Image classification data set "split_data5" (sarath1102/Automatic-Classification-of-Nutritional-Deficiencies-in-Coffee-Leaves-Images-Using-Transfer-Learning on GitHub). Class labels (4): boron deficiency, calcium deficiency, iron deficiency, potasium K.

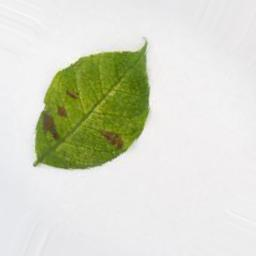
Label: iron deficiency

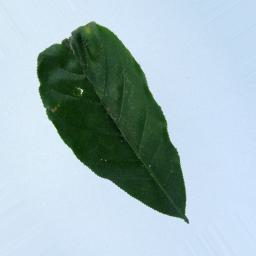
Label: boron deficiency

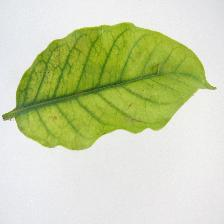
Label: iron deficiency

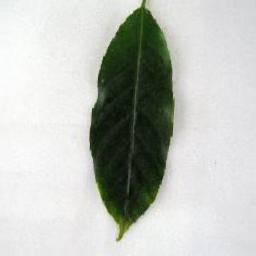
Label: potasium K

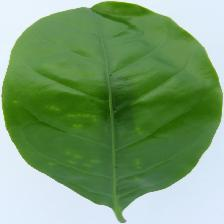
Label: boron deficiency

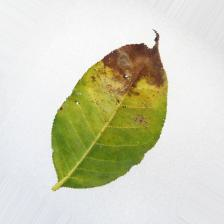
Label: potasium K
